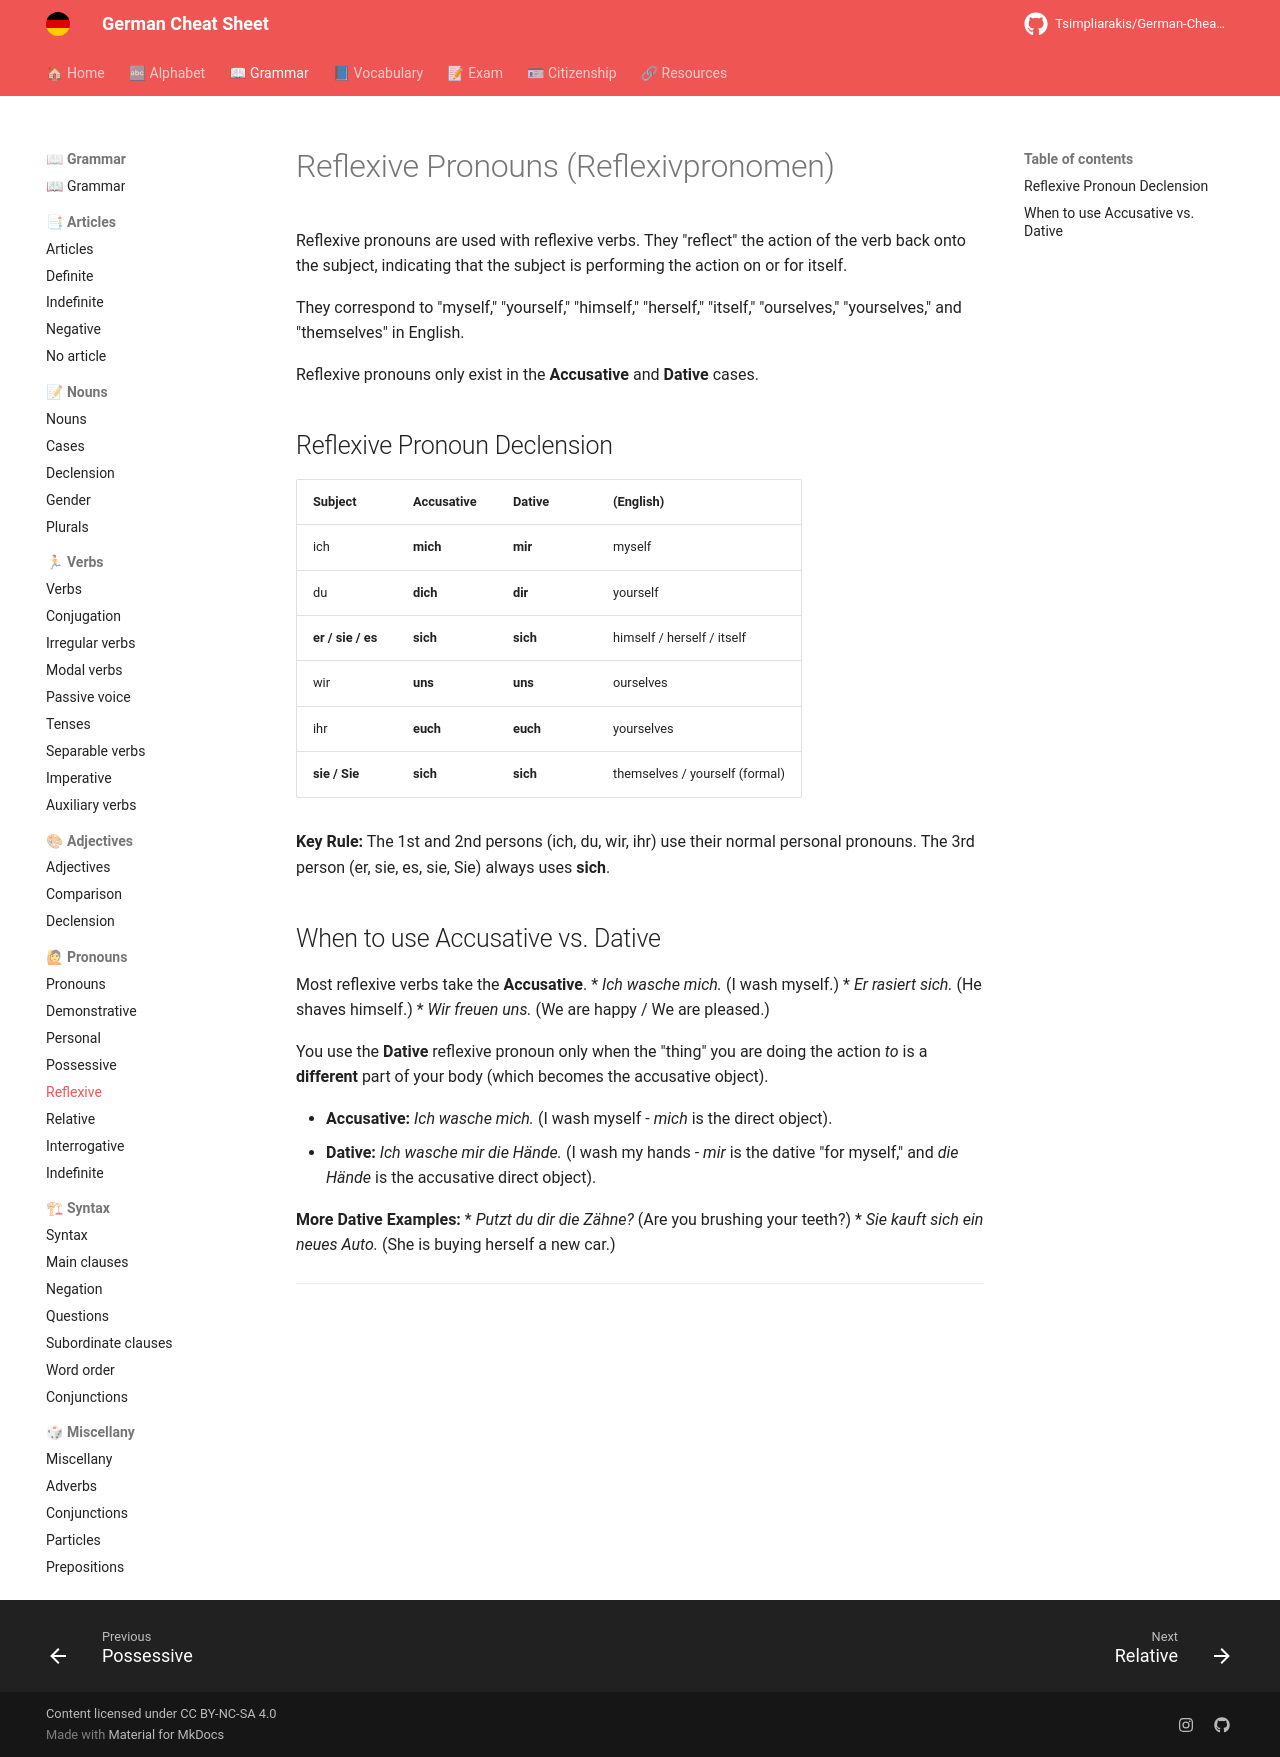

repository: Tsimpliarakis/German-Cheat-Sheet · page: grammar/pronouns/reflexive/index.html · generator: mkdocs

# reflexive
